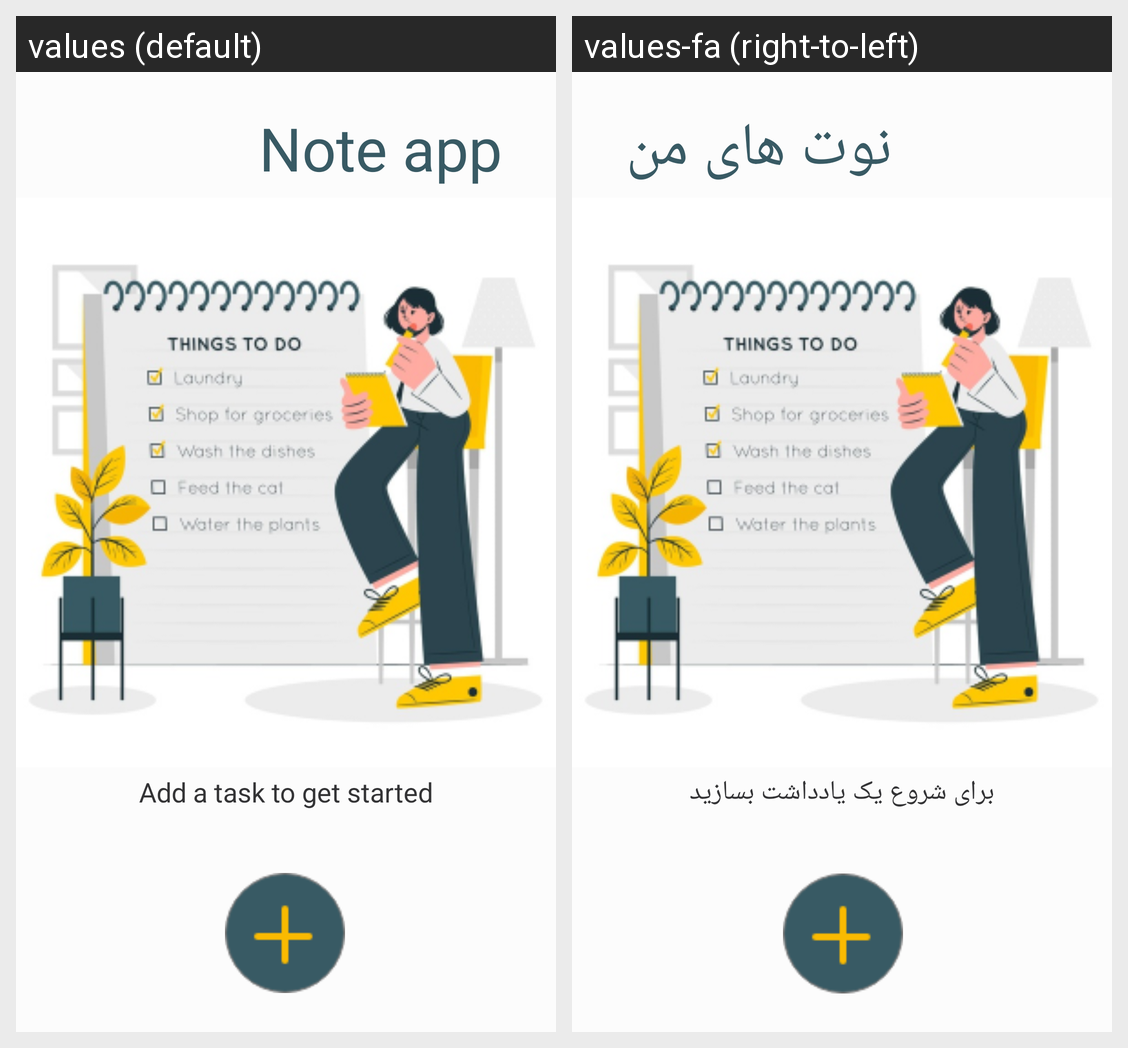

Here is an Android app screen in its default locale and in the app's own translations. Write out the translated-string differences for the strings that appear on this screen.
Android screen res/layout/fragment_empty_note.xml rendered under 2 locales, left to right: values (default), values-fa (right-to-left). Device: Nexus 5 (rendered at 1080×1920; each locale shown at half size, 540×960, under a caption strip naming it); theme AppTheme.
Strings drawn on this screen, with the default value and each locale's value (text and hints the layout hard-codes, and strings that could not be matched under every locale, appear in the picture but are not listed):

app_name
  values: Note app
  values-fa: نوت های من

emptystartingnote
  values: Add a task to get started
  values-fa: برای شروع یک یادداشت بسازید
